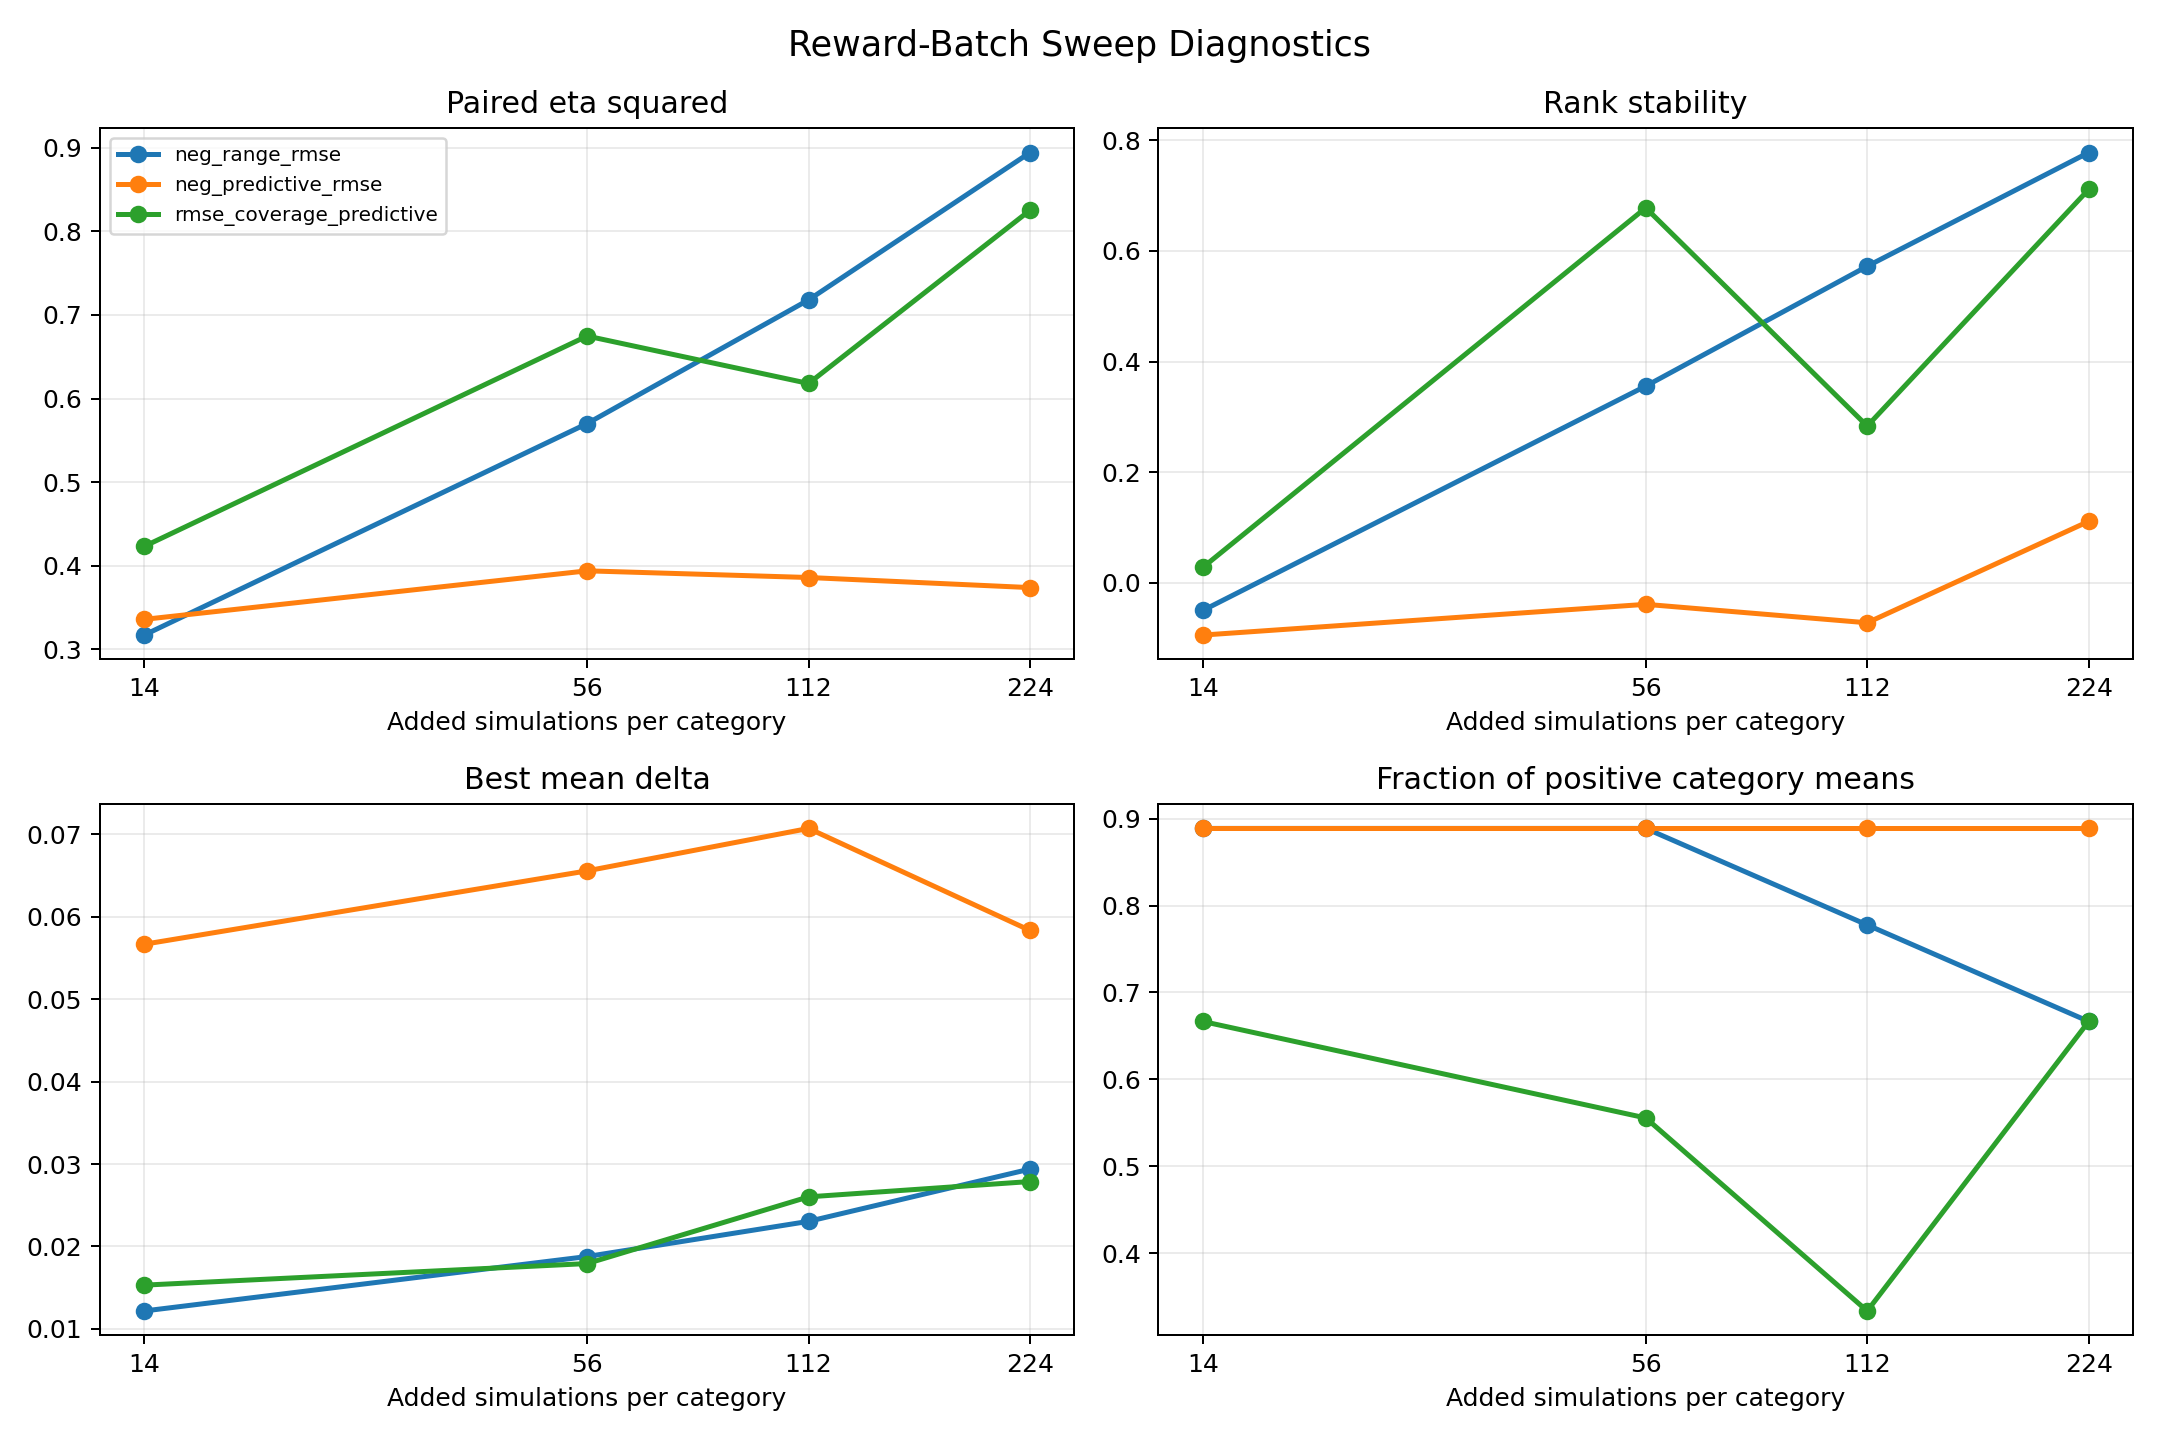

Source data for this figure (header and first rows):
batch, batch_size, best_label, best_mean_delta, best_policy, between_policy_std, final_simulations, mean_policy_delta, mean_within_policy_std, n, paired_eta_squared, policies, positive_observation_fraction, positive_policy_fraction, range_of_policy_means, rank_stability_spearman, raw_eta_squared, replicates, reward, reward_label, winner_stability, worst_label, worst_mean_delta, worst_policy
14, 14, medium late, 1.850371707708594e-17, medium_late, 0.02227, 514, -0.02926, 0.0465, 27, 0.3829, 9, 0.2963, 0.1111, 0.07444, 0.07778, 0.1967, 3, neg_coverage_error, -coverage error, 0.6667, medium middle, -0.07444, medium_middle
14, 14, medium early, 0.05668, medium_early, 0.01755, 514, 0.03006, 0.06549, 27, 0.3359, 9, 0.6667, 0.8889, 0.0567, -0.09444, 0.0837, 3, neg_predictive_rmse, -posterior-mean predictive RMSE, 0.6667, medium middle, -2.0636661794193323e-05, medium_middle
14, 14, medium early, 0.04217, medium_early, 0.02103, 514, 0.02188, 0.03869, 27, 0.3171, 9, 0.7407, 0.8889, 0.06739, -0.05, 0.2545, 3, neg_prior_std_rmse, -prior-std-normalized RMSE, 0.0, medium middle, -0.02521, medium_middle
14, 14, medium early, 0.01217, medium_early, 0.00607, 514, 0.006317, 0.01117, 27, 0.3171, 9, 0.7407, 0.8889, 0.01945, -0.05, 0.2545, 3, neg_range_rmse, -range-normalized RMSE, 0.0, medium middle, -0.007278, medium_middle
14, 14, medium late, 0.0286, medium_late, 0.006209, 514, 0.01565, 0.02064, 27, 0.2073, 9, 0.7407, 1.0, 0.02153, -0.2556, 0.09783, 3, neg_range_rmse_alpha, -range-normalized RMSE alpha, 0.3333, short late, 0.007067, short_late
14, 14, long late, 0.02748, long_late, 0.01065, 514, 0.00796, 0.01256, 27, 0.4633, 9, 0.6296, 0.7778, 0.03567, 0.1889, 0.4365, 3, neg_range_rmse_beta, -range-normalized RMSE beta, 0.6667, medium middle, -0.008191, medium_middle
14, 14, long middle, 0.01238, long_middle, 0.01066, 514, -0.001705, 0.01641, 27, 0.3942, 9, 0.4815, 0.5556, 0.03357, 0.1167, 0.3343, 3, neg_range_rmse_delta, -range-normalized RMSE delta, 0.3333, medium middle, -0.02119, medium_middle
14, 14, medium early, 0.01992, medium_early, 0.009117, 514, 0.003359, 0.01847, 27, 0.1955, 9, 0.5556, 0.7778, 0.03196, -0.1278, 0.1905, 3, neg_range_rmse_gamma, -range-normalized RMSE gamma, 0.3333, medium middle, -0.01203, medium_middle
14, 14, medium late, 0.01345, medium_late, 0.004045, 514, 0.006704, 0.01041, 27, 0.2265, 9, 0.7407, 1.0, 0.01326, -0.2167, 0.145, 3, neg_raw_rmse, -raw RMSE, 0.3333, medium middle, 0.0001853, medium_middle
14, 14, medium late, 0.01081, medium_late, 0.01114, 514, -0.000998, 0.01892, 27, 0.3598, 9, 0.4444, 0.5556, 0.0367, 0.01667, 0.2651, 3, rmse_coverage, -RMSE - coverage penalty, 0.6667, medium middle, -0.02589, medium_middle
14, 14, medium late, 0.01531, medium_late, 0.01228, 514, 0.002008, 0.02043, 27, 0.4231, 9, 0.4815, 0.6667, 0.0412, 0.02778, 0.2753, 3, rmse_coverage_predictive, -RMSE - coverage - predictive penalties, 0.6667, medium middle, -0.02589, medium_middle
14, 14, medium early, 0.01784, medium_early, 0.007306, 514, 0.009322, 0.01468, 27, 0.4083, 9, 0.7778, 0.8889, 0.02512, -0.01667, 0.2224, 3, rmse_predictive, -RMSE - predictive penalty, 0.0, medium middle, -0.00728, medium_middle
56, 56, medium early, -0.01361, medium_early, 0.0188, 556, -0.03451, 0.04267, 27, 0.4167, 9, 0.1852, 0.0, 0.05139, 0.2833, 0.1863, 3, neg_coverage_error, -coverage error, 0.0, medium late, -0.065, medium_late
56, 56, short middle, 0.06558, short_middle, 0.04429, 556, 0.02572, 0.06445, 27, 0.3939, 9, 0.7037, 0.8889, 0.1523, -0.03889, 0.3159, 3, neg_predictive_rmse, -posterior-mean predictive RMSE, 0.6667, short late, -0.08668, short_late
56, 56, medium middle, 0.06506, medium_middle, 0.03067, 556, 0.02154, 0.03517, 27, 0.5701, 9, 0.6667, 0.8889, 0.1012, 0.3556, 0.4849, 3, neg_prior_std_rmse, -prior-std-normalized RMSE, 0.3333, short early, -0.03611, short_early
56, 56, medium middle, 0.01878, medium_middle, 0.008854, 556, 0.006218, 0.01015, 27, 0.5701, 9, 0.6667, 0.8889, 0.02921, 0.3556, 0.4849, 3, neg_range_rmse, -range-normalized RMSE, 0.3333, short early, -0.01043, short_early
56, 56, medium middle, 0.02707, medium_middle, 0.01287, 556, 0.01429, 0.01985, 27, 0.4774, 9, 0.7037, 0.8889, 0.04071, 0.1833, 0.3151, 3, neg_range_rmse_alpha, -range-normalized RMSE alpha, 0.3333, short early, -0.01363, short_early
56, 56, medium middle, 0.02275, medium_middle, 0.008829, 556, 0.01203, 0.01542, 27, 0.3603, 9, 0.7778, 0.8889, 0.0293, -0.1944, 0.2527, 3, neg_range_rmse_beta, -range-normalized RMSE beta, 0.3333, short early, -0.006546, short_early
56, 56, medium middle, 0.01663, medium_middle, 0.01246, 556, -0.003363, 0.01241, 27, 0.6609, 9, 0.4815, 0.2222, 0.03887, 0.6, 0.5162, 3, neg_range_rmse_delta, -range-normalized RMSE delta, 0.3333, short middle, -0.02224, short_middle
56, 56, long late, 0.01483, long_late, 0.008129, 556, 0.00192, 0.01239, 27, 0.3412, 9, 0.6667, 0.5556, 0.02161, -0.08889, 0.303, 3, neg_range_rmse_gamma, -range-normalized RMSE gamma, 0.3333, short late, -0.006785, short_late
56, 56, medium middle, 0.01287, medium_middle, 0.006691, 556, 0.005832, 0.009593, 27, 0.4818, 9, 0.7037, 0.7778, 0.02013, 0.3111, 0.3869, 3, neg_raw_rmse, -raw RMSE, 0.3333, short early, -0.007258, short_early
56, 56, medium middle, 0.01343, medium_middle, 0.01293, 556, -0.002409, 0.01716, 27, 0.5852, 9, 0.5185, 0.5556, 0.03712, 0.4889, 0.3887, 3, rmse_coverage, -RMSE - coverage penalty, 0.3333, short early, -0.02369, short_early
56, 56, medium middle, 0.01793, medium_middle, 0.01431, 556, 0.0001632, 0.0182, 27, 0.6748, 9, 0.4444, 0.5556, 0.03915, 0.6778, 0.4272, 3, rmse_coverage_predictive, -RMSE - coverage - predictive penalties, 0.3333, short late, -0.02122, short_late
56, 56, medium middle, 0.02328, medium_middle, 0.01035, 556, 0.00879, 0.01155, 27, 0.7019, 9, 0.7037, 0.7778, 0.03116, 0.6611, 0.5046, 3, rmse_predictive, -RMSE - predictive penalty, 0.3333, short late, -0.007888, short_late
112, 112, short late, -0.01333, short_late, 0.02166, 612, -0.03694, 0.02969, 27, 0.5935, 9, 0.2222, 0.0, 0.06111, 0.2167, 0.3554, 3, neg_coverage_error, -coverage error, 0.3333, short early, -0.07444, short_early
112, 112, medium late, 0.07073, medium_late, 0.02818, 612, 0.02788, 0.07667, 27, 0.386, 9, 0.6667, 0.8889, 0.09257, -0.07222, 0.1385, 3, neg_predictive_rmse, -posterior-mean predictive RMSE, 0.3333, short middle, -0.02184, short_middle
112, 112, medium late, 0.07984, medium_late, 0.04425, 612, 0.01756, 0.03021, 27, 0.7181, 9, 0.7037, 0.7778, 0.1499, 0.5722, 0.7163, 3, neg_prior_std_rmse, -prior-std-normalized RMSE, 0.6667, short early, -0.07007, short_early
112, 112, medium late, 0.02305, medium_late, 0.01277, 612, 0.005069, 0.008721, 27, 0.7181, 9, 0.7037, 0.7778, 0.04328, 0.5722, 0.7163, 3, neg_range_rmse, -range-normalized RMSE, 0.6667, short early, -0.02023, short_early
112, 112, long late, 0.03878, long_late, 0.01756, 612, 0.01386, 0.01569, 27, 0.6043, 9, 0.6667, 0.7778, 0.05641, 0.4222, 0.5481, 3, neg_range_rmse_alpha, -range-normalized RMSE alpha, 0.3333, short early, -0.01764, short_early
112, 112, medium late, 0.03576, medium_late, 0.0198, 612, 0.009721, 0.01307, 27, 0.8201, 9, 0.6667, 0.6667, 0.06294, 0.8389, 0.7233, 3, neg_range_rmse_beta, -range-normalized RMSE beta, 1.0, short early, -0.02718, short_early
112, 112, medium late, 0.008661, medium_late, 0.009568, 612, -0.00442, 0.01107, 27, 0.4344, 9, 0.4444, 0.3333, 0.02491, 0.05, 0.4146, 3, neg_range_rmse_delta, -range-normalized RMSE delta, 0.3333, short middle, -0.01625, short_middle
112, 112, medium late, 0.01829, medium_late, 0.01331, 612, 0.001112, 0.01437, 27, 0.5151, 9, 0.5926, 0.5556, 0.03936, 0.3889, 0.505, 3, neg_range_rmse_gamma, -range-normalized RMSE gamma, 0.3333, short early, -0.02107, short_early
112, 112, long late, 0.0183, long_late, 0.01003, 612, 0.00525, 0.007788, 27, 0.7009, 9, 0.7037, 0.7778, 0.03222, 0.5222, 0.6484, 3, neg_raw_rmse, -raw RMSE, 0.3333, short early, -0.01393, short_early
112, 112, medium late, 0.01895, medium_late, 0.01697, 612, -0.004167, 0.01279, 27, 0.6919, 9, 0.3704, 0.3333, 0.05779, 0.4444, 0.6466, 3, rmse_coverage, -RMSE - coverage penalty, 0.3333, short early, -0.03884, short_early
112, 112, medium late, 0.02602, medium_late, 0.01779, 612, -0.001379, 0.01529, 27, 0.6181, 9, 0.4444, 0.3333, 0.06319, 0.2833, 0.5607, 3, rmse_coverage_predictive, -RMSE - coverage - predictive penalties, 0.3333, short early, -0.03716, short_early
112, 112, medium late, 0.03012, medium_late, 0.01412, 612, 0.007857, 0.01288, 27, 0.632, 9, 0.6667, 0.7778, 0.04867, 0.3111, 0.5512, 3, rmse_predictive, -RMSE - predictive penalty, 0.3333, short early, -0.01855, short_early
224, 224, long late, -0.02417, long_late, 0.02184, 724, -0.04957, 0.04266, 27, 0.4986, 9, 0.1481, 0.0, 0.07194, 0.2167, 0.2285, 3, neg_coverage_error, -coverage error, 0.3333, short early, -0.09611, short_early
224, 224, medium early, 0.05835, medium_early, 0.02268, 724, 0.02892, 0.05316, 27, 0.3739, 9, 0.7037, 0.8889, 0.05861, 0.1111, 0.1767, 3, neg_predictive_rmse, -posterior-mean predictive RMSE, 0.3333, short late, -0.0002658, short_late
224, 224, long late, 0.1018, long_late, 0.0572, 724, 0.02815, 0.02426, 27, 0.8944, 9, 0.6667, 0.6667, 0.1549, 0.7778, 0.8472, 3, neg_prior_std_rmse, -prior-std-normalized RMSE, 0.6667, short late, -0.05306, short_late
224, 224, long late, 0.0294, long_late, 0.01651, 724, 0.008125, 0.007002, 27, 0.8944, 9, 0.6667, 0.6667, 0.04471, 0.7778, 0.8472, 3, neg_range_rmse, -range-normalized RMSE, 0.6667, short late, -0.01532, short_late
224, 224, long late, 0.0422, long_late, 0.01616, 724, 0.01875, 0.01977, 27, 0.6253, 9, 0.7407, 0.7778, 0.0486, 0.3944, 0.4283, 3, neg_range_rmse_alpha, -range-normalized RMSE alpha, 0.6667, short early, -0.006399, short_early
224, 224, long late, 0.0382, long_late, 0.01564, 724, 0.01622, 0.0147, 27, 0.5642, 9, 0.8148, 1.0, 0.03798, 0.2556, 0.5248, 3, neg_range_rmse_beta, -range-normalized RMSE beta, 0.3333, short early, 0.0002212, short_early
224, 224, long late, 0.01704, long_late, 0.02014, 724, -0.006576, 0.01121, 27, 0.9009, 9, 0.4074, 0.4444, 0.05606, 0.8111, 0.7716, 3, neg_range_rmse_delta, -range-normalized RMSE delta, 1.0, short middle, -0.03902, short_middle
224, 224, long middle, 0.02486, long_middle, 0.02132, 724, 0.00411, 0.01219, 27, 0.776, 9, 0.7037, 0.7778, 0.06092, 0.4444, 0.769, 3, neg_range_rmse_gamma, -range-normalized RMSE gamma, 0.3333, short middle, -0.03606, short_middle
224, 224, long late, 0.02217, long_late, 0.01176, 724, 0.008114, 0.008244, 27, 0.7809, 9, 0.6667, 0.6667, 0.03289, 0.4667, 0.7072, 3, neg_raw_rmse, -raw RMSE, 0.6667, short late, -0.01071, short_late
224, 224, long late, 0.02335, long_late, 0.01929, 724, -0.004267, 0.01428, 27, 0.8584, 9, 0.4444, 0.4444, 0.0532, 0.75, 0.6897, 3, rmse_coverage, -RMSE - coverage penalty, 0.6667, short early, -0.02984, short_early
224, 224, long late, 0.02788, long_late, 0.02057, 724, -0.001375, 0.01528, 27, 0.8254, 9, 0.4444, 0.6667, 0.0572, 0.7111, 0.6962, 3, rmse_coverage_predictive, -RMSE - coverage - predictive penalties, 0.6667, short middle, -0.02932, short_middle
224, 224, long late, 0.03392, long_late, 0.01782, 724, 0.01102, 0.01107, 27, 0.8556, 9, 0.7037, 0.6667, 0.04927, 0.6611, 0.7543, 3, rmse_predictive, -RMSE - predictive penalty, 0.6667, short late, -0.01534, short_late
